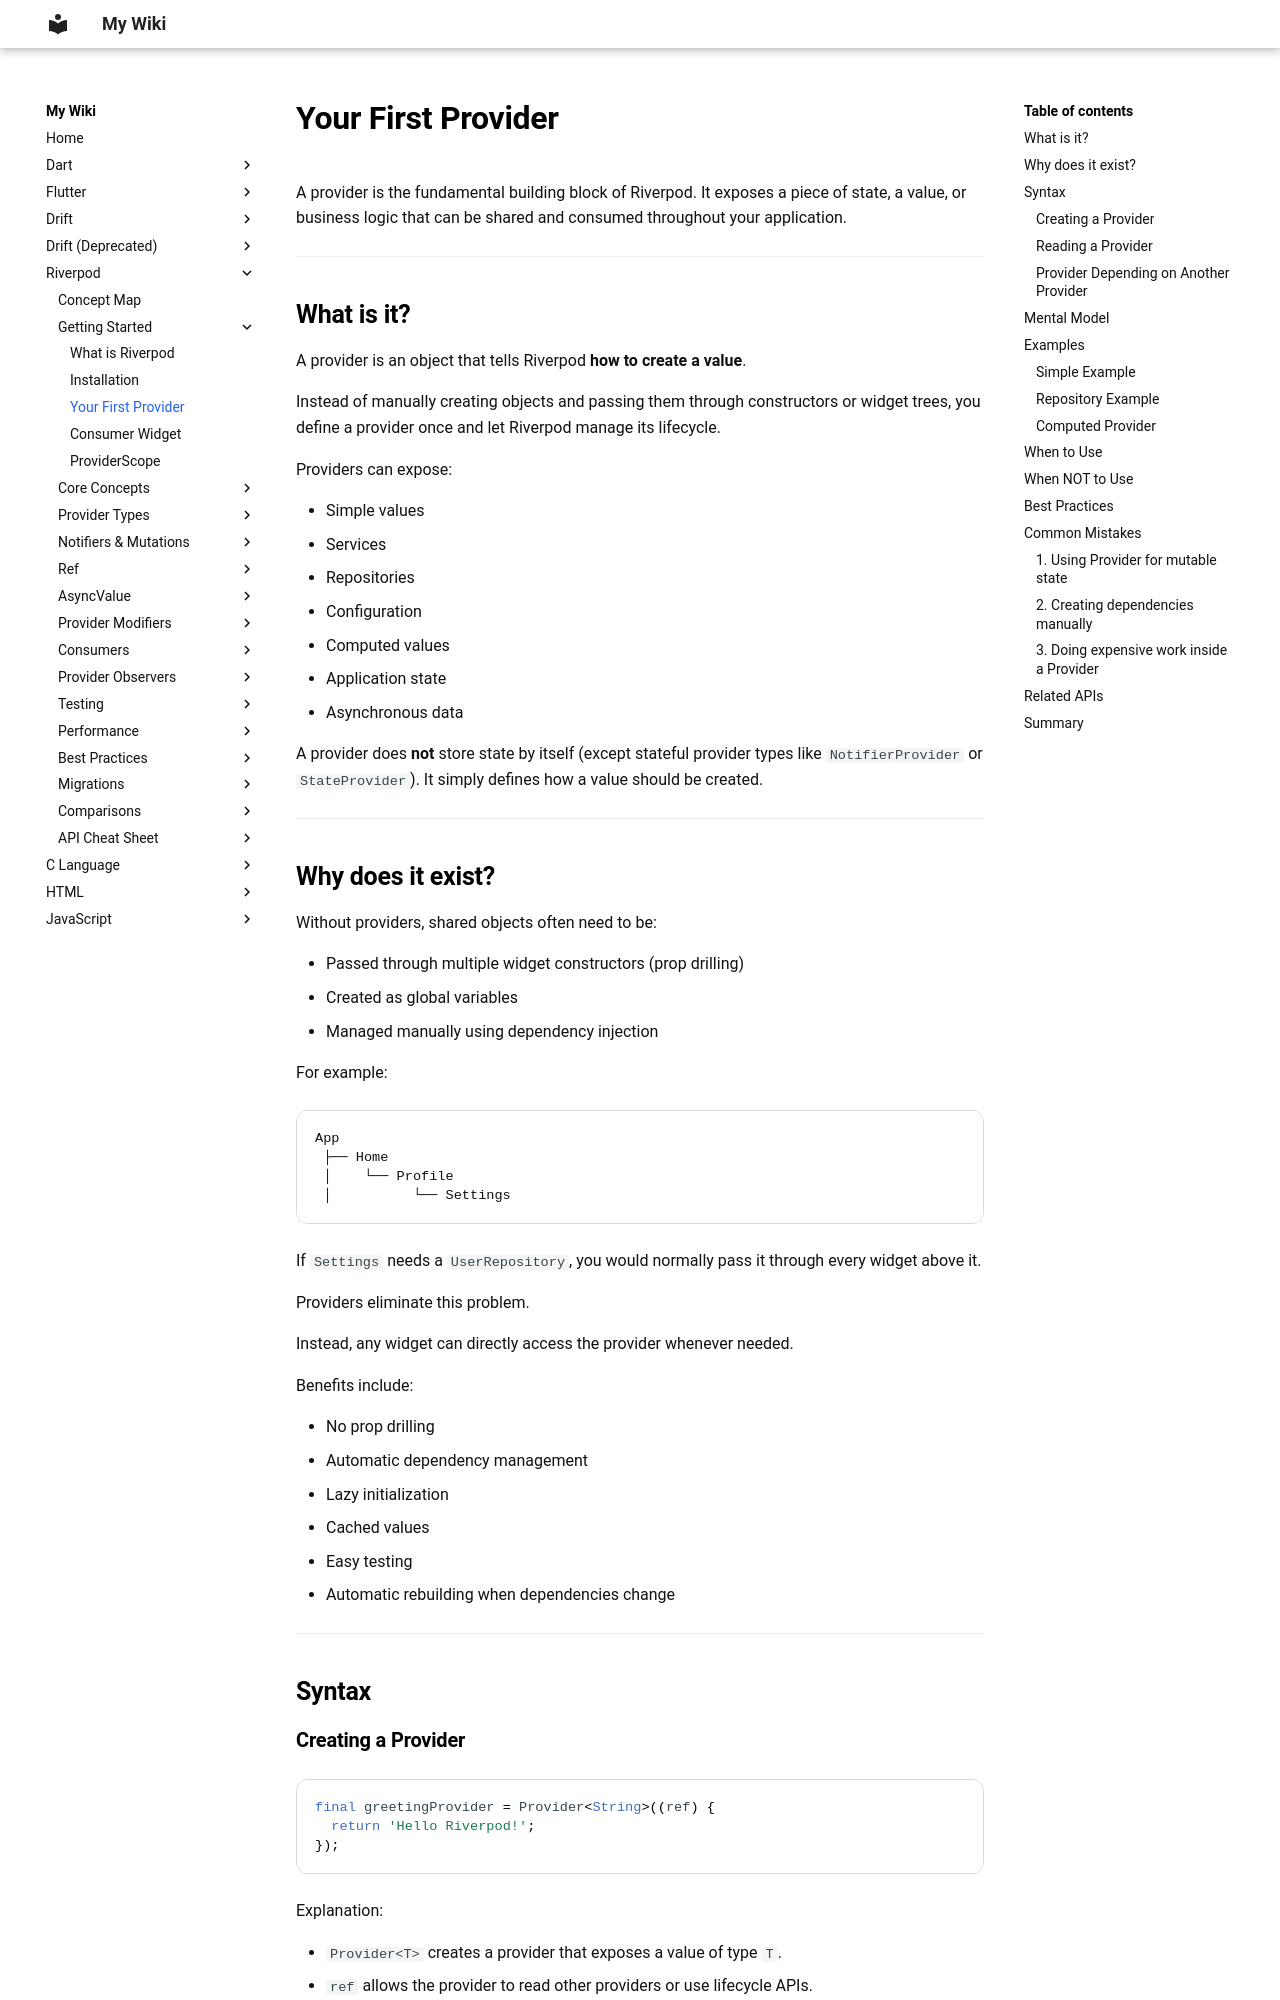

repository: aromalsibu/my-dev-wiki · page: riverpod/01_getting_started/03_first_provider/index.html · generator: mkdocs

# Your First Provider

A provider is the fundamental building block of Riverpod. It exposes a piece of state, a value, or business logic that can be shared and consumed throughout your application.

---

## What is it?

A provider is an object that tells Riverpod **how to create a value**.

Instead of manually creating objects and passing them through constructors or widget trees, you define a provider once and let Riverpod manage its lifecycle.

Providers can expose:

- Simple values
- Services
- Repositories
- Configuration
- Computed values
- Application state
- Asynchronous data

A provider does **not** store state by itself (except stateful provider types like `NotifierProvider` or `StateProvider`). It simply defines how a value should be created.

---

## Why does it exist?

Without providers, shared objects often need to be:

- Passed through multiple widget constructors (prop drilling)
- Created as global variables
- Managed manually using dependency injection

For example:

```text
App
 ├── Home
 │    └── Profile
 │          └── Settings
```

If `Settings` needs a `UserRepository`, you would normally pass it through every widget above it.

Providers eliminate this problem.

Instead, any widget can directly access the provider whenever needed.

Benefits include:

- No prop drilling
- Automatic dependency management
- Lazy initialization
- Cached values
- Easy testing
- Automatic rebuilding when dependencies change

---

## Syntax
